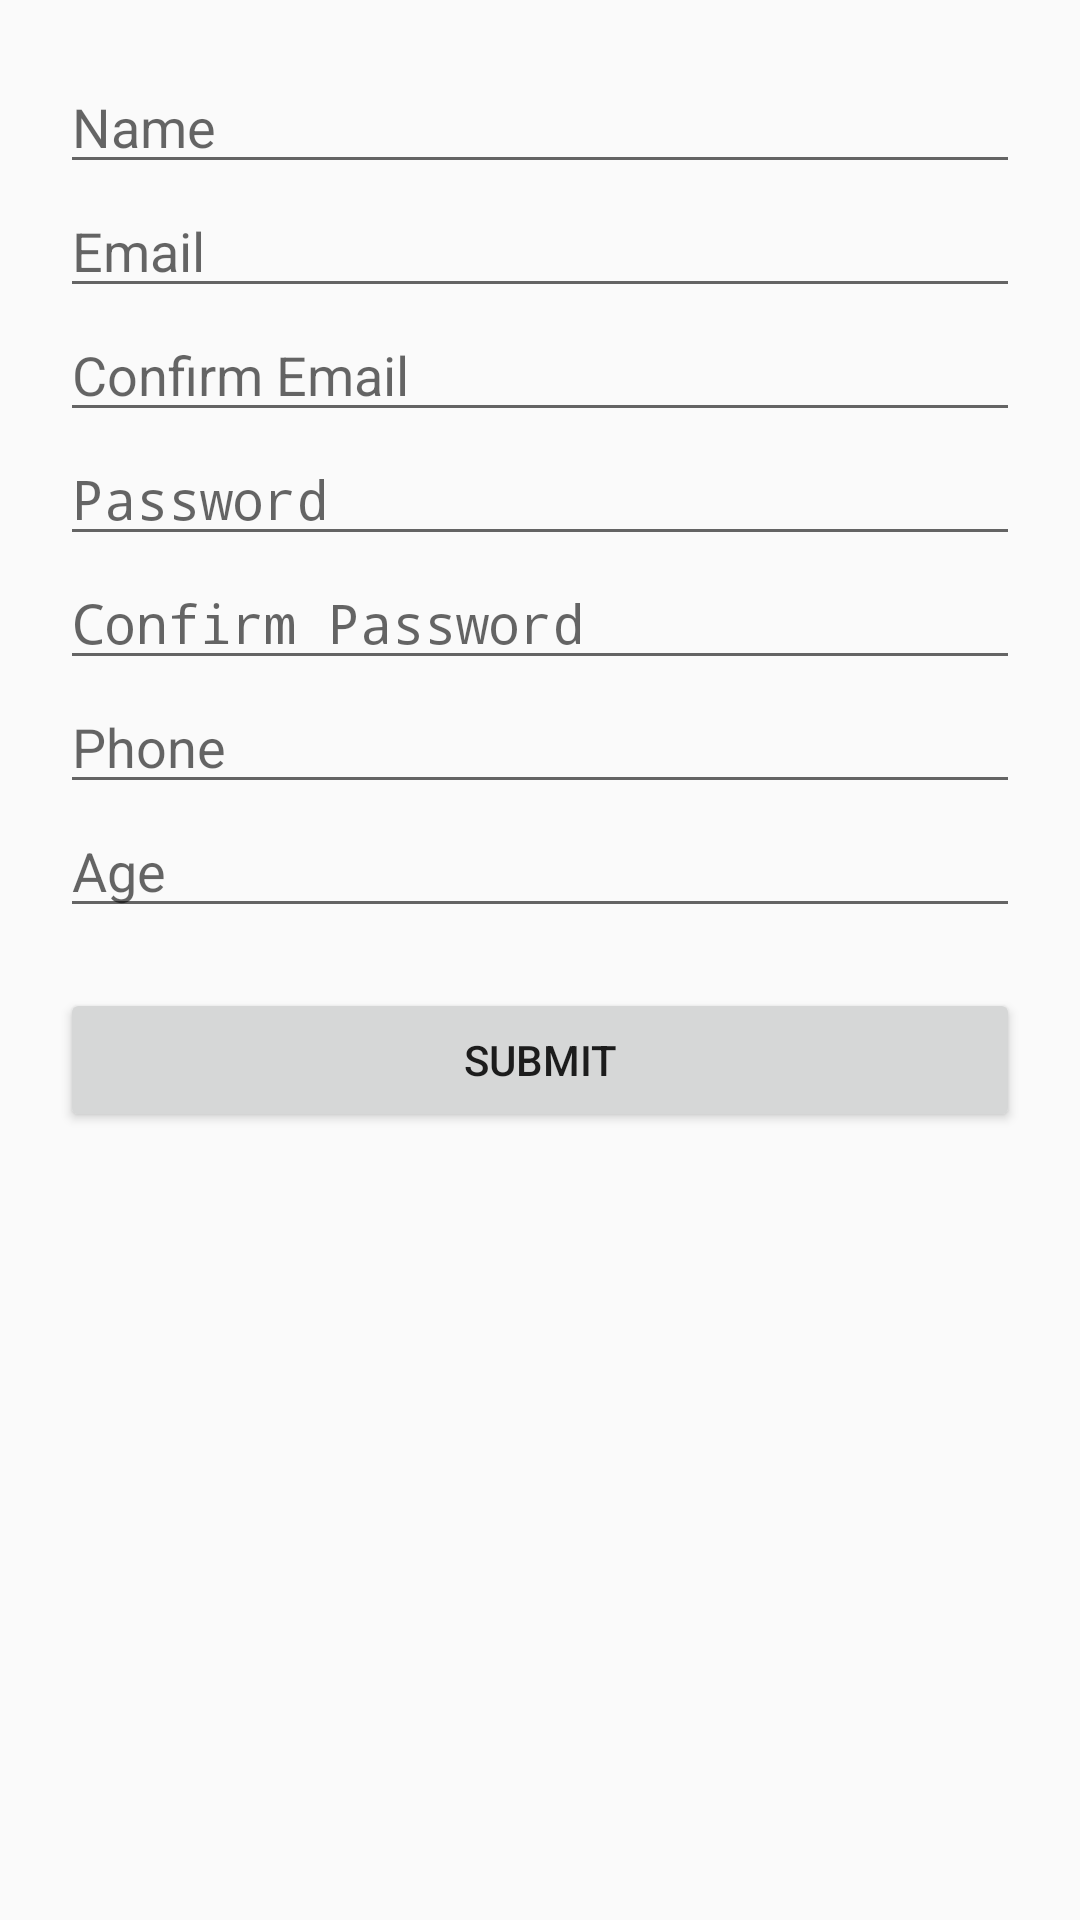

The Android layout XML behind this screen, and the referenced resources:
<!-- AndroidManifest.xml: activity theme Theme.AppCompat.Light -->
<!-- res/layout/activity_sign_up.xml -->
<?xml version="1.0" encoding="utf-8"?>
<RelativeLayout
    android:id="@+id/activity_main"
    xmlns:android="http://schemas.android.com/apk/res/android"
    android:layout_width="match_parent"
    android:layout_height="match_parent"
    android:padding="20dp">

    <EditText
        android:id="@+id/etName"
        android:layout_width="match_parent"
        android:layout_height="wrap_content"
        android:ems="10"
        android:hint="@string/name"
        android:inputType="text"/>



    <EditText
        android:id="@+id/etEmail"
        android:layout_width="match_parent"
        android:layout_height="wrap_content"
        android:layout_below="@+id/etName"
        android:ems="10"
        android:hint="@string/email"
        android:inputType="textEmailAddress"/>



    <EditText
        android:id="@+id/etConfirmEmail"
        android:layout_width="match_parent"
        android:layout_height="wrap_content"
        android:layout_below="@+id/etEmail"
        android:ems="10"
        android:hint="@string/confirm_email"
        android:inputType="textEmailAddress"/>

    <EditText
        android:id="@+id/etPassword"
        android:layout_width="match_parent"
        android:layout_height="wrap_content"
        android:layout_below="@+id/etConfirmEmail"
        android:ems="10"
        android:hint="@string/password"
        android:inputType="textPassword"/>

    <EditText
        android:id="@+id/etConfirmPassword"
        android:layout_width="match_parent"
        android:layout_height="wrap_content"
        android:layout_below="@+id/etPassword"
        android:ems="10"
        android:hint="@string/confirm_password"
        android:inputType="textPassword"/>

    <EditText
        android:id="@+id/etPhone"
        android:layout_width="match_parent"
        android:layout_height="wrap_content"
        android:layout_below="@+id/etConfirmPassword"
        android:ems="10"
        android:hint="@string/phone"
        android:inputType="phone"/>

    <EditText
        android:id="@+id/etAge"
        android:layout_width="match_parent"
        android:layout_height="wrap_content"
        android:layout_below="@+id/etPhone"
        android:ems="10"
        android:hint="@string/age"
        android:inputType="text"/>

    <Button
        android:id="@+id/submit"
        android:layout_width="match_parent"
        android:layout_height="wrap_content"
        android:layout_below="@id/etAge"
        android:layout_marginTop="20dp"
        android:text="@string/submit"/>



</RelativeLayout>
<!-- resources referenced by this layout -->
<resources>
  <string name="age">Age</string>
  <string name="confirm_email">Confirm Email</string>
  <string name="confirm_password">Confirm Password</string>
  <string name="email">Email</string>
  <string name="name">Name</string>
  <string name="password">Password</string>
  <string name="phone">Phone</string>
  <string name="submit">Submit</string>
</resources>
